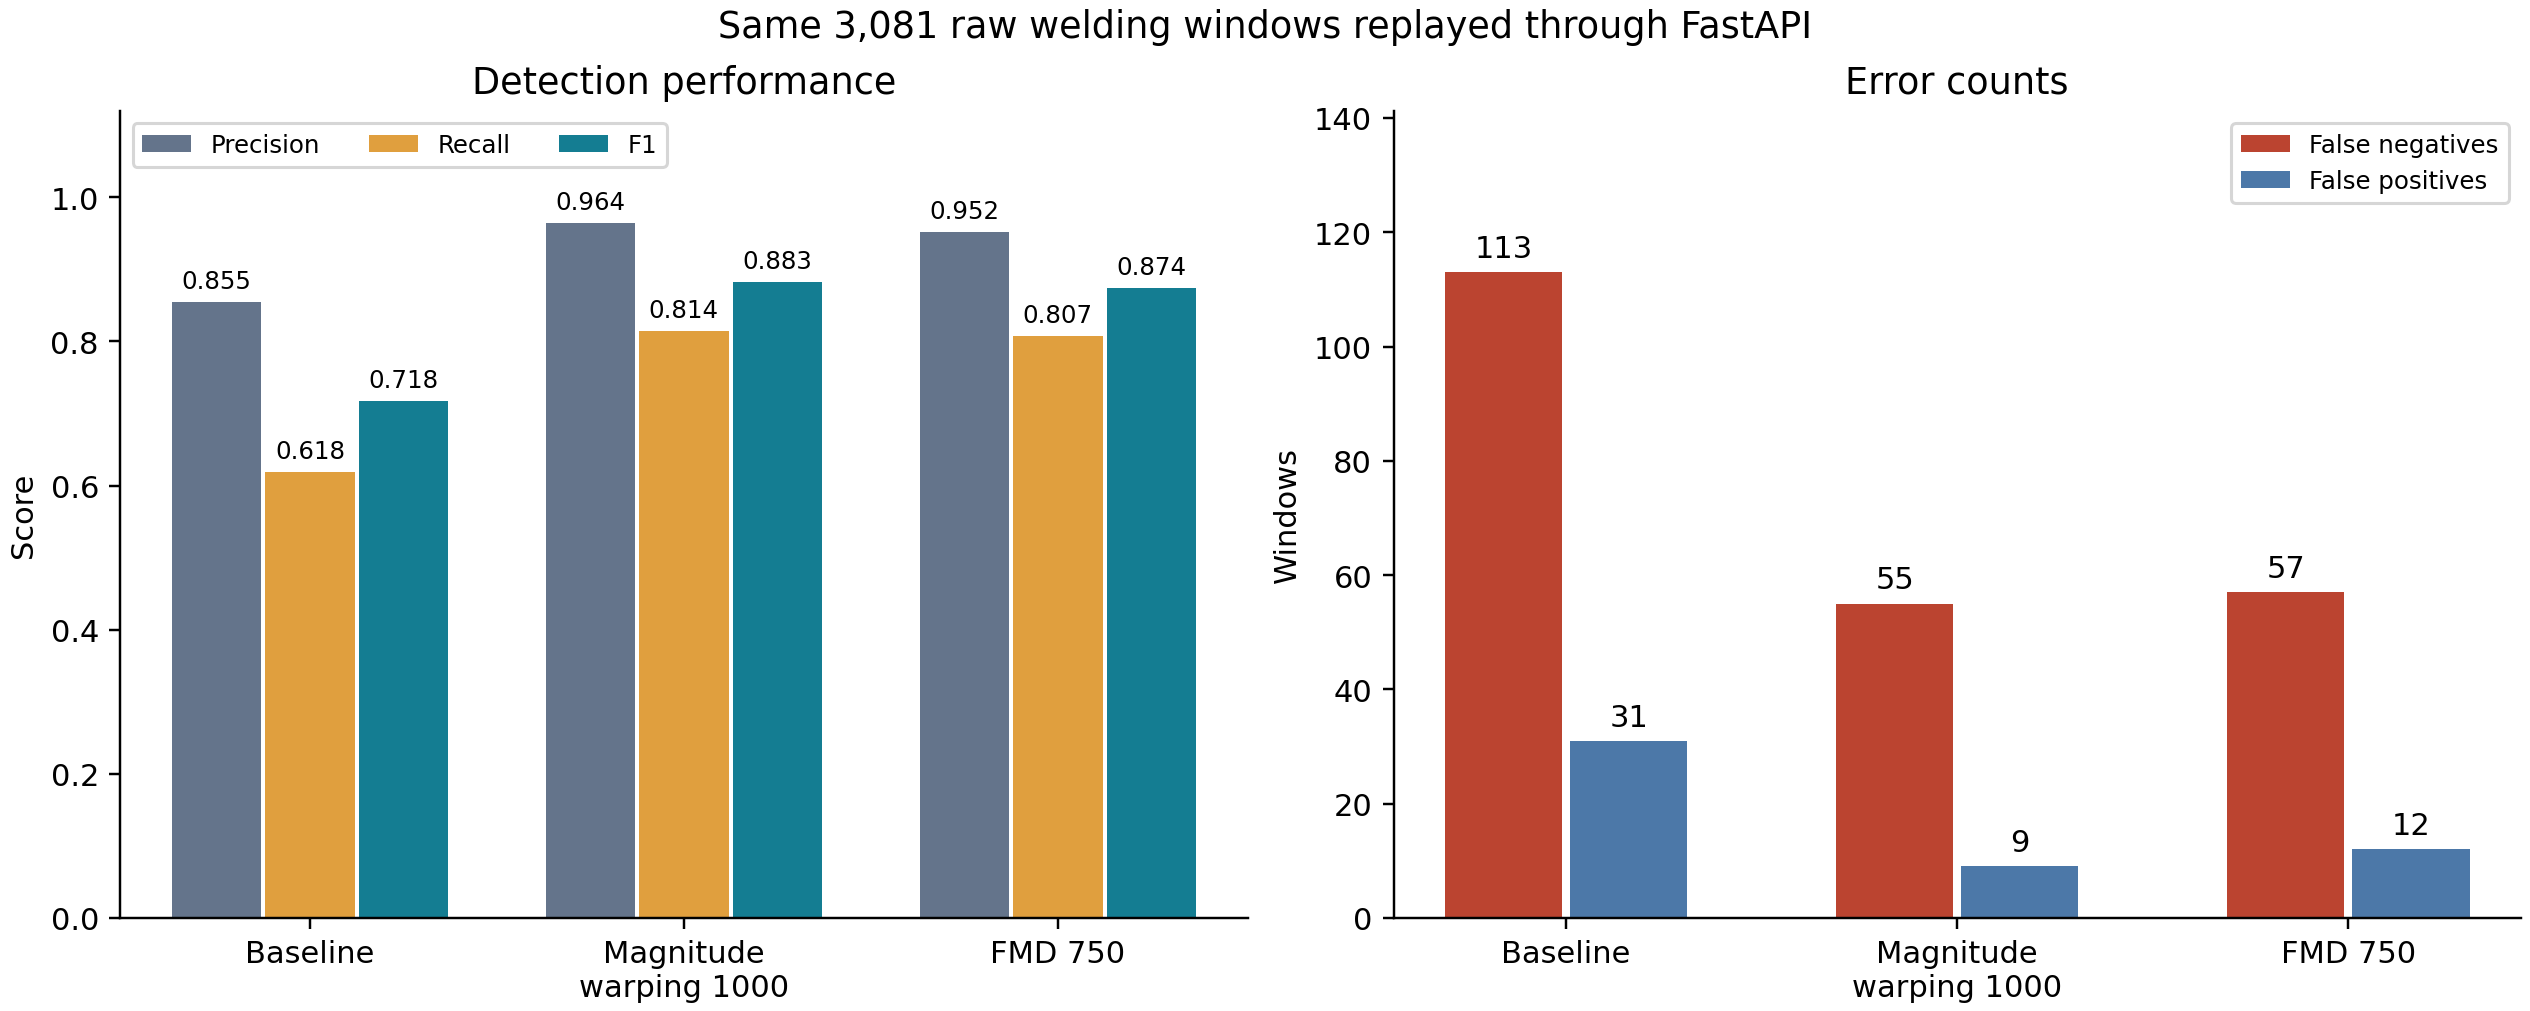

The table this chart was drawn from, first rows:
model, label, augmentation_count, threshold, precision, recall, f1, auroc, auprc, tn, fp, fn, tp, prediction_mismatches, inference_mean_ms, inference_p95_ms, single_http_mean_ms, single_http_p95_ms
baseline, Baseline RF, 0, 0.91, 0.8551, 0.6182, 0.7176, 0.9589, 0.7999, 2754, 31, 113, 183, 0, 23.43, 39.07, 19.43, 21.32
magnitude_warping, Magnitude warping 1000 RF, 1000, 0.82, 0.964, 0.8142, 0.8828, 0.9942, 0.959, 2776, 9, 55, 241, 0, 23.34, 38.17, 19.57, 21.88
fmd, FMD 750 RF, 750, 0.85, 0.9522, 0.8074, 0.8739, 0.9909, 0.9432, 2773, 12, 57, 239, 0, 23.39, 38.11, 19.42, 21.86
